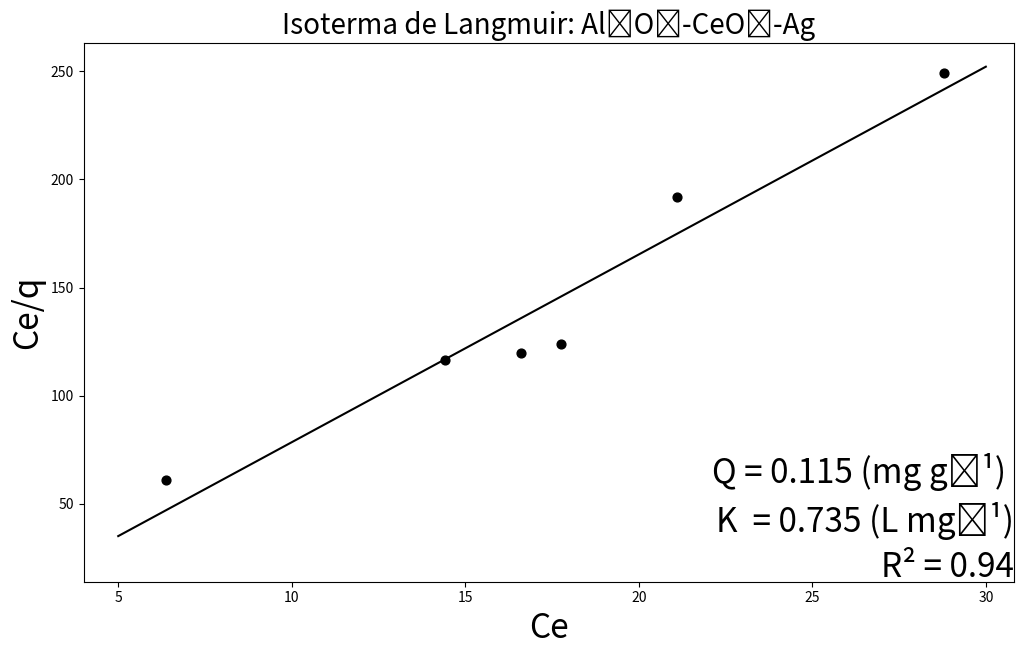

Source code (Python):
import matplotlib.pyplot as plt
from math import sqrt

x = [
6.362883871,
14.40320645,
16.59675484,
17.76610968,
21.10481935,
28.79836774]
y = [
60.81054673,
116.3925555,
119.9474721,
123.8808924,
191.6287011,
249.1737497]
xyValues = []
xSquareValues = []
dSquareValues = []
equationy = []
axisX = []

def main():
    n = len(y) 
    MX = sum(x)
    MY  = sum(y)
    MXY  = calculusXY(0)
    MXSquare = calculusXSquare(0)
    determinant = ((n) * (MXSquare)) - ((MX * MX))
    m = ((MXY * n) - (MX * MY)) / determinant
    b = ((MXSquare * MY) - (MXY * MX)) / determinant
    MDSquare = calculusDSquare(0, m, b)
    sY = sqrt(MDSquare/(n-2))
    s2m = ((sY**2) * n) / determinant
    s2b = ((sY**2) * MXSquare) / determinant
    sm = sqrt(s2m)
    sb = sqrt(s2b)
    return drawGraph(x, y, m, b, sm, sb)

def calculusXY(round):
    while round < (len(x)):
        xy = (x[round]) * (y[round])
        xyValues.append(xy)
        round = round + 1
    xySumatory = sum(xyValues)
    return xySumatory

def calculusXSquare(round):
    while round < (len(x)):
        xSquare = (x[round])**2
        xSquareValues.append(xSquare)
        round = round + 1
    xSquareSumatory = sum(xSquareValues)
    return xSquareSumatory

def calculusDSquare(round, m, b):
    while round < (len(x)):
        dValue = (y[round]) - (m * (x[round])) - b
        dSquare = dValue ** 2
        dSquareValues.append(dSquare)
        round = round + 1
    dSquareSumatory = sum(dSquareValues)
    return dSquareSumatory

def coefficientOfDetermination(x, y):
    averagex = (sum(x))/(len(x))
    averagey = (sum(y))/(len(y))
    cycle = 0
    sustractionsx = []
    sustractionsy = []
    while cycle < len(y):
        sustractionx = ((x[cycle]) - (averagex))**2
        sustractiony = ((y[cycle]) - (averagey))**2
        sustractionsx.append(sustractionx)
        sustractionsy.append(sustractiony)
        cycle = cycle + 1
    product = sum((i - averagex) * (j - averagey) for i, j in zip(x, y))
    r = (product)/(((sum(sustractionsx))*(sum(sustractionsy)))**0.5)
    print(product)
    print(sum(sustractionsx))
    print(sum(sustractionsy))
    r2 = r**2
    return r2

def calculusCurve(round, m, b, y):
    round = 5
    while round < (31):
        yvalue = (m * (round)) + (b)
        equationy.append(yvalue)
        axisX.append(round)
        round = round + 1
    return equationy

def drawGraph(list, listTwo, m, b, sm, sb):
    calculusCurve(0.005, m, b, listTwo)
    fig = plt.figure(figsize = (12, 7))
    plt.scatter(list, listTwo, alpha = 1, color='black', s=40)
    plt.plot(axisX, equationy, color='black')
    fig.text(0.9, 0.24, f'Q = 0.115 (mg g⁻¹) ', fontsize = 24, color ='black', ha ='right', va ='bottom', alpha = 1)
    fig.text(0.9, 0.17, f'K  = 0.735 (L mg⁻¹)',
        fontsize = 24, color ='black',
        ha ='right', va ='bottom',
        alpha = 1)
    fig.text(0.9, 0.13, f'R{chr(0x00B2)} = {coefficientOfDetermination(list, listTwo):.2f}',
        fontsize = 24, color ='black',
        ha ='right', va ='center',
        alpha = 1)
    plt.title(f'Isoterma de Langmuir: Al₂O₃-CeO₂-Ag', fontsize = 20)
    plt.ylabel('Ce/q', fontsize = 24)
    plt.xlabel(f'Ce', fontsize = 24)
    plt.xlim((4), (max(x) + 2))
    plt.ylim(14, (max(y) + 14))
    print(f'y = ({m:.2f} ± {sm:.2f})x + ({b:.2f} ± {sb:.2f})')
    plt.show()
main()